The GitHub repository Kymer0615/GraffitiTagGeneration contains a labelled image folder "data" with 2 categories: graffiti, text. Examples follow, each with its label.

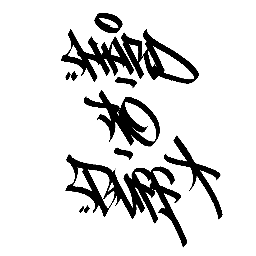
Label: graffiti

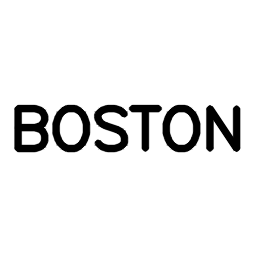
Label: text

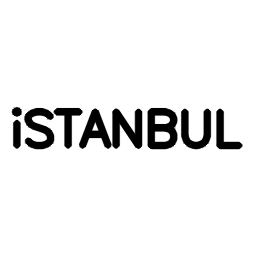
Label: text

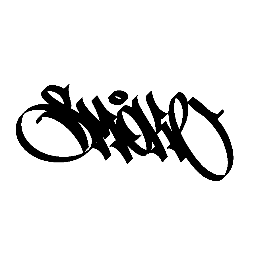
Label: graffiti

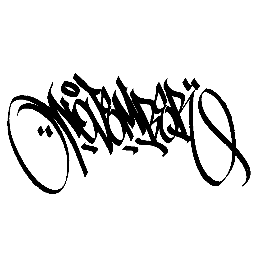
Label: graffiti

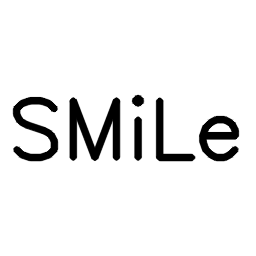
Label: text
